Run: headless pygame with SDL's dummy video driver; simulated clock (each Clock.tick advances the game by its frame time, no real sleeping); random seed 0; keys injected as events and as key.get_pressed() state; no mouse input.
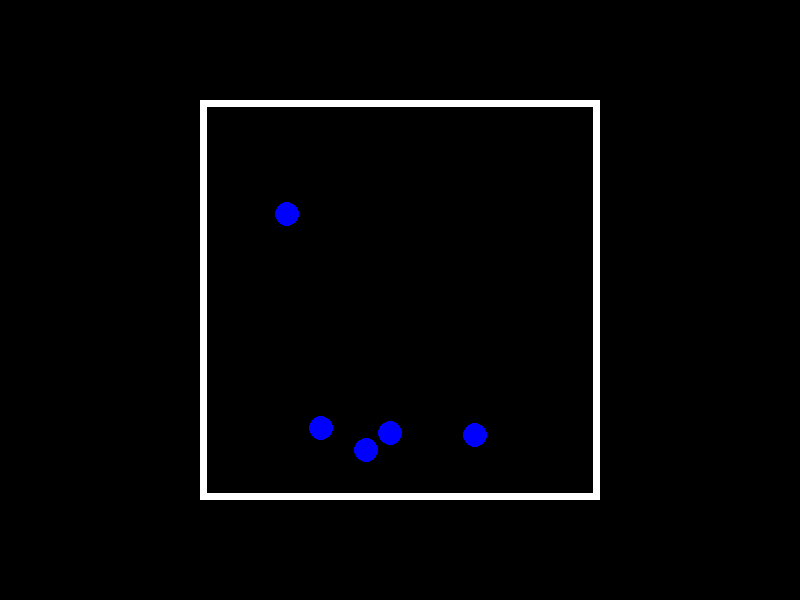
Frame 1 of 4 · flips 1–60 · no input
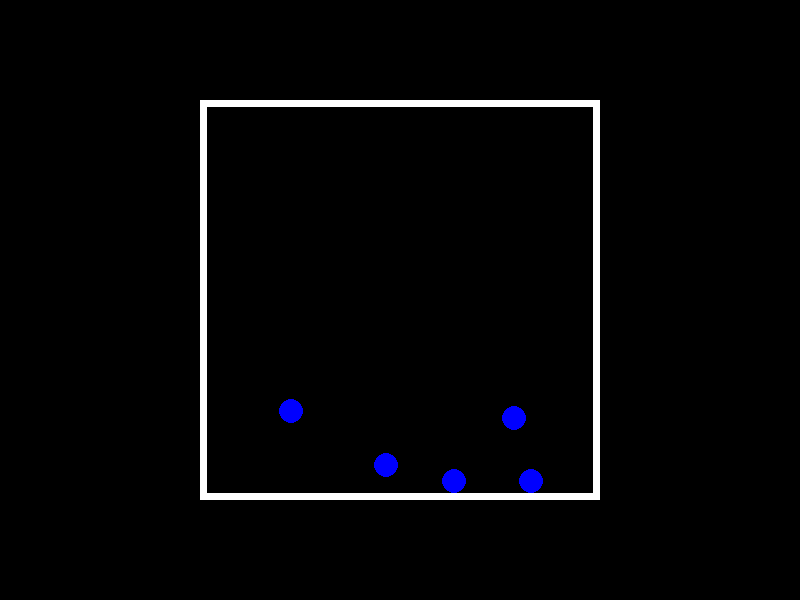
Frame 2 of 4 · flips 61–180 · tapped SPACE, RETURN · held RIGHT (→), D
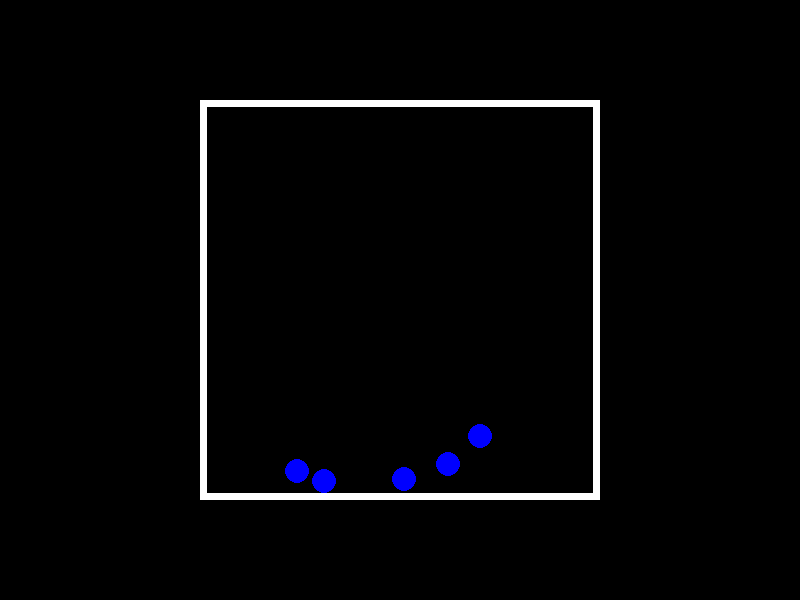
Frame 3 of 4 · flips 181–300 · held DOWN (↓), S
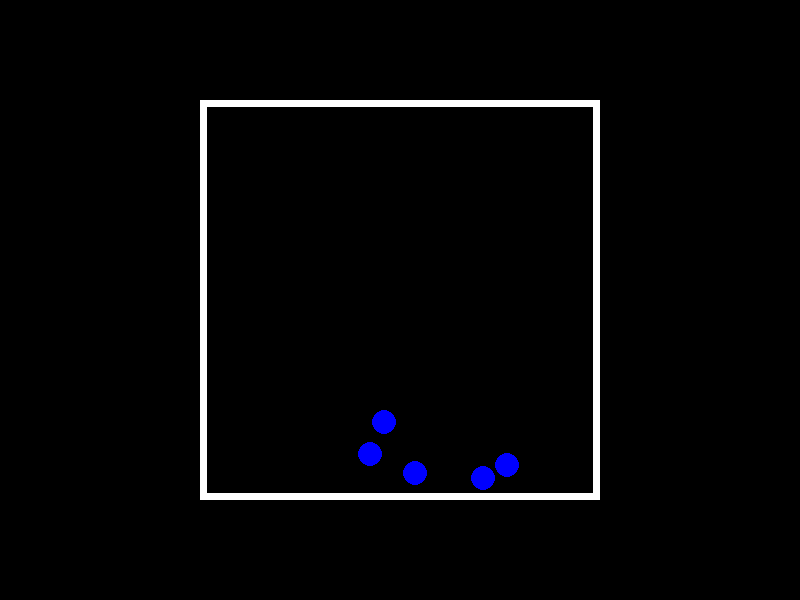
Frame 4 of 4 · flips 301–420 · held LEFT (←), A, UP (↑), W

The pygame program that drew these frames:

import pygame
import random

class Ball():

    def __init__(self, position=(0,0), velocity=(.5,.5), r=12):
                self.position = (random.randint(220,550),random.randint(150,480))
                self.velocity = random.uniform(-.5,.5),.5
                self.r = r
                

    def create_ball(self, screen):
         pygame.draw.circle(screen, (0,0,255), self.position, self.r )

    def change_position(self):
        gravity = .5
        friction = .95
        x , y = self.position
        vx , vy = self.velocity
        x = x + vx 
        vy = vy + gravity
        y = y + vy 
        if x + self.r >= 593:
            vx = -vx
            x = 593 - self.r
        if x - self.r <= 207:
            vx = -vx
            x = 207 + self.r
        if y + self.r >= 493:
            vy = -vy
            y = 493 - self.r
        if y == (493- self.r):
            vx = vx * friction
        if y - self.r <= 107:
            vy = -vy
            y = 107 + self.r        
        self.position = (x,y)
        self.velocity = (vx,vy)

pygame.init()   

screen = pygame.display.set_mode((800, 600))

square = pygame.Rect(0,0,400,400)
square.center = (400,300)

clock = pygame.time.Clock()

total_balls = [Ball() for i in range(5)]
run = True
while run:
    clock.tick(30)
    screen.fill((0,0,0))
    pygame.draw.rect(screen, (255, 255, 255),square, width=7)
    for ball in total_balls:
        ball.create_ball(screen)
        ball.change_position()
        for ball1 in total_balls:
            if ball is ball1:
                continue
            v1 = pygame.math.Vector2(ball.position)
            v2 = pygame.math.Vector2(ball1.position)
            v3 = pygame.math.Vector2(ball.velocity)
            v4 = pygame.math.Vector2(ball1.velocity)
            overlap = (ball.r + ball1.r) - v1.distance_to(v2) 
            if v1.distance_to(v2) < (ball.r + ball1.r):
                line_vector = (v2 - v1).normalize()
                push = line_vector * (overlap/2)
                ball.position = (ball.position - push)
                ball1.position = (ball1.position + push)
                scaler1 = pygame.math.Vector2.dot(v3,line_vector)
                scaler2 = pygame.math.Vector2.dot(v4,line_vector)
                v_along1 = scaler1 * line_vector
                v_along2 = scaler2 * line_vector
                vperp_ball1 = v3 - v_along1
                vperp_ball2 = v4 - v_along2
                ball.velocity = v_along2 + vperp_ball1
                ball1.velocity = v_along1 + vperp_ball2             
    print(sum([(ball.velocity[0] * ball.velocity[0]) + (ball.velocity[1] * ball.velocity[1]) for ball in total_balls]))
    for event in pygame.event.get():
        if event.type == pygame.QUIT:
            run = False

    pygame.display.update()

pygame.quit()
        
